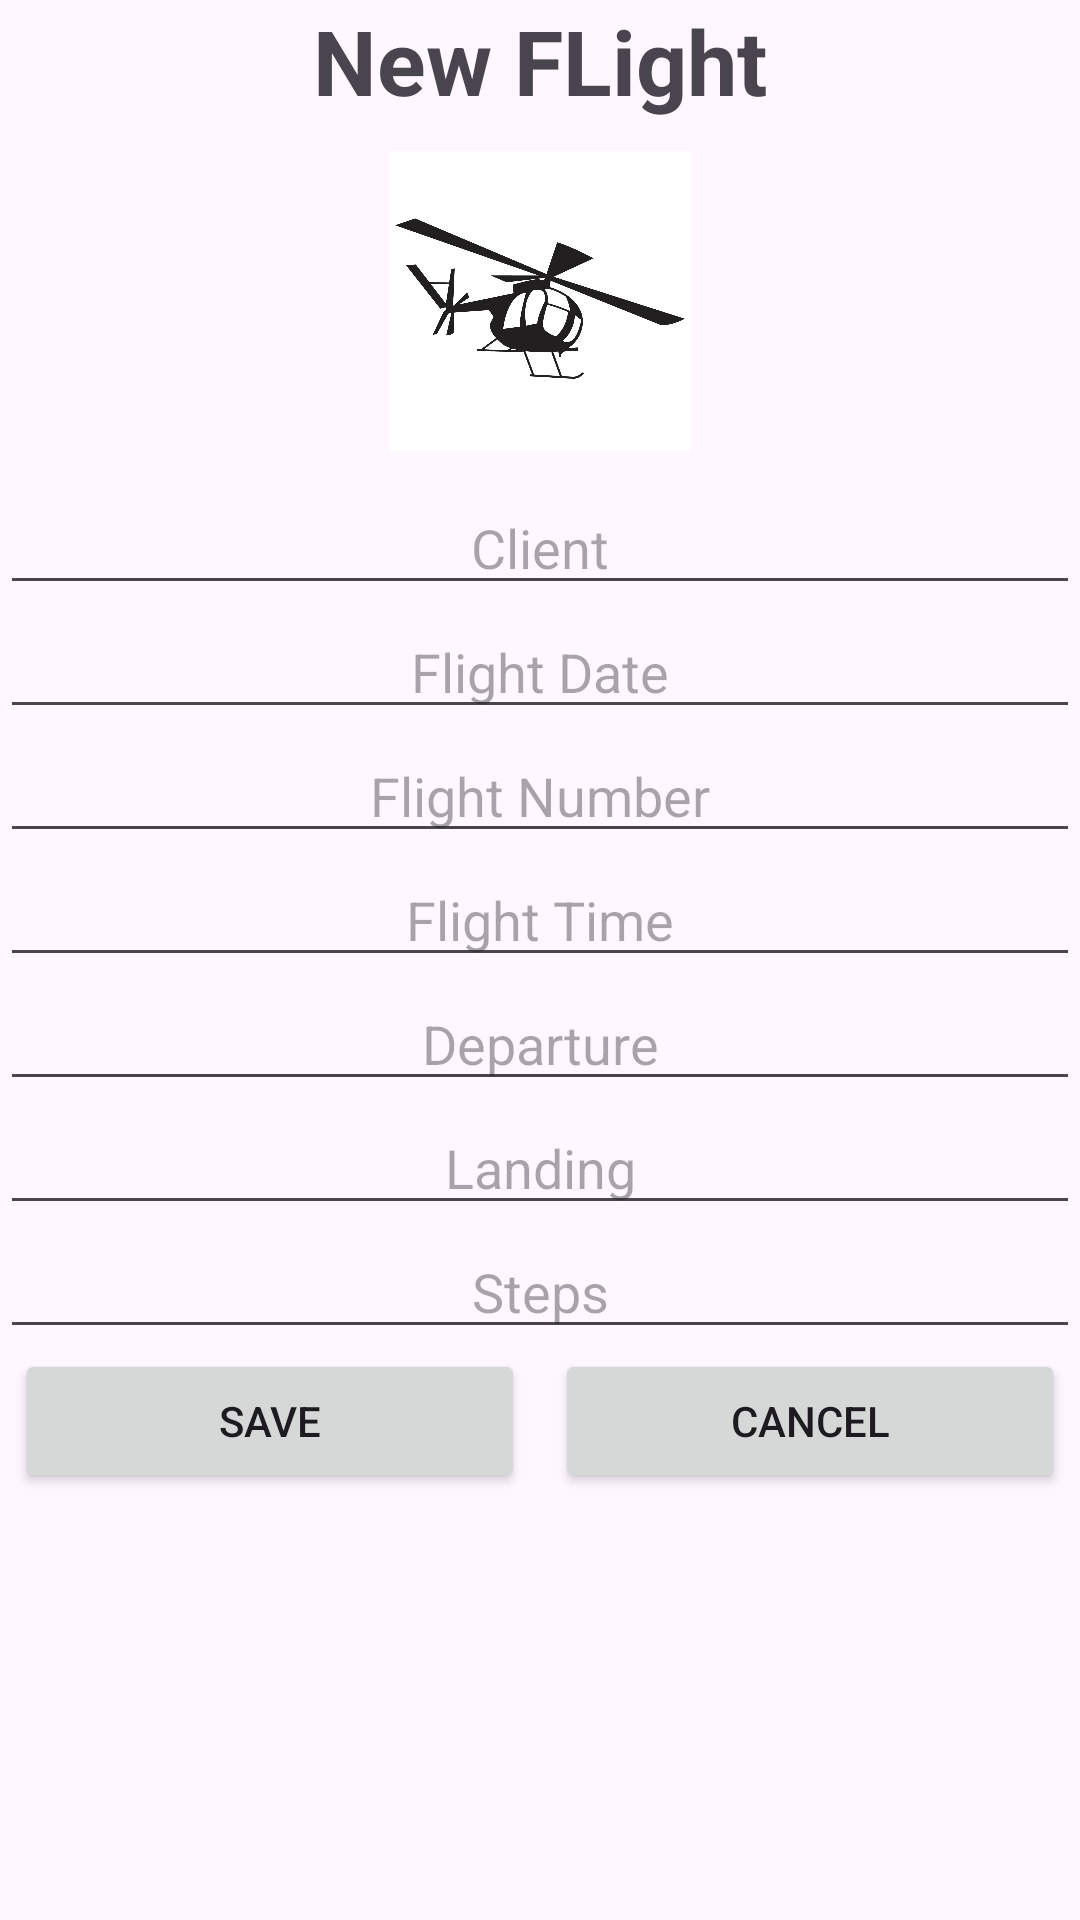

Layout XML and referenced resources for this Android screen:
<!-- AndroidManifest.xml: application theme Theme.Helicopter -->
<!-- res/layout/activity_new_spot.xml -->
<?xml version="1.0" encoding="utf-8"?>
<LinearLayout xmlns:android="http://schemas.android.com/apk/res/android"
    xmlns:app="http://schemas.android.com/apk/res-auto"
    xmlns:tools="http://schemas.android.com/tools"
    android:layout_width="match_parent"
    android:layout_height="match_parent"
    android:orientation="vertical"
    tools:context=".ui.NewSpotActivity">

    <TextView
        android:layout_width="match_parent"
        android:layout_height="wrap_content"
        android:gravity="center"
        android:text="New FLight"
        android:textSize="30dp"
        android:textStyle="bold"/>
    <ImageView
        android:layout_width="match_parent"
        android:layout_height="100dp"
        android:src="@drawable/helicopter"
        android:layout_marginVertical="10dp"/>

    <EditText
        android:id="@+id/edit_client"
        android:layout_width="match_parent"
        android:layout_height="wrap_content"
        android:gravity="center"
        android:hint="Client" />


    <EditText
        android:id="@+id/edit_dateFlight"
        android:layout_width="match_parent"
        android:layout_height="wrap_content"
        android:gravity="center"
        android:hint="Flight Date"
        android:inputType="date"/>

    <EditText
        android:id="@+id/edit_flight"
        android:layout_width="match_parent"
        android:layout_height="wrap_content"
        android:gravity="center"
        android:hint="Flight Number" />

    <EditText
        android:id="@+id/edit_travel"
        android:layout_width="match_parent"
        android:layout_height="wrap_content"
        android:gravity="center"
        android:hint="Flight Time"
        android:inputType="time"/>

    <EditText
        android:id="@+id/edit_departure"
        android:layout_width="match_parent"
        android:layout_height="wrap_content"
        android:gravity="center"
        android:hint="Departure" />

    <EditText
        android:id="@+id/edit_landing"
        android:layout_width="match_parent"
        android:layout_height="wrap_content"
        android:gravity="center"
        android:hint="Landing" />

    <EditText
        android:id="@+id/edit_steps"
        android:layout_width="match_parent"
        android:layout_height="wrap_content"
        android:gravity="center"
        android:hint="Steps"
        android:inputType="number"/>
    <LinearLayout
        android:layout_width="match_parent"
        android:layout_height="wrap_content"
        android:orientation="horizontal">
        <Button
            android:layout_width="0dp"
            android:layout_weight="1"
            android:layout_height="wrap_content"
            android:id="@+id/button_save"
            android:layout_marginHorizontal="5dp"
            android:text="Save"/>
        <Button
            android:layout_width="0dp"
            android:layout_weight="1"
            android:layout_height="wrap_content"
            android:id="@+id/button_cancel"
            android:layout_marginHorizontal="5dp"
            android:text="Cancel"/>


    </LinearLayout>


</LinearLayout>
<!-- resources referenced by this layout -->
<resources>
  <!-- drawable helicopter: jpg bitmap (drawable, 163499 bytes) -->
  <style name="Theme.Helicopter" parent="Base.Theme.Helicopter" />
  <style name="Base.Theme.Helicopter" parent="Theme.Material3.DayNight.NoActionBar">
          
          
      </style>
</resources>
